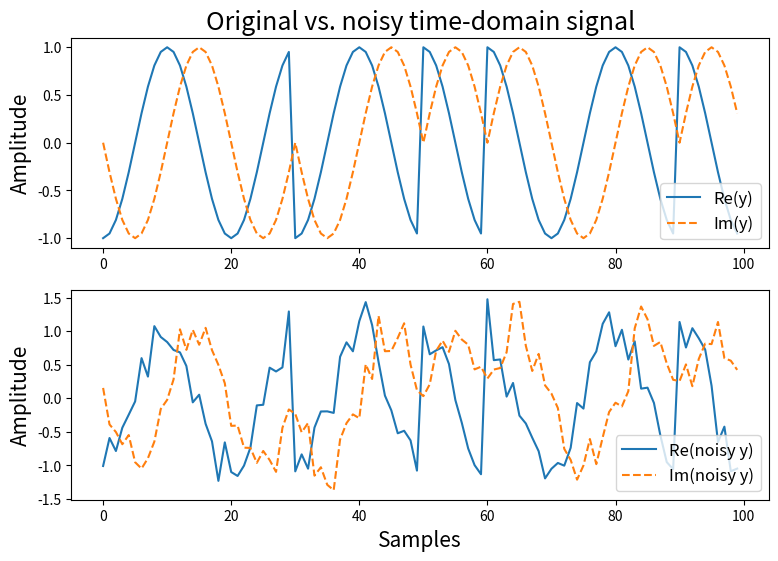
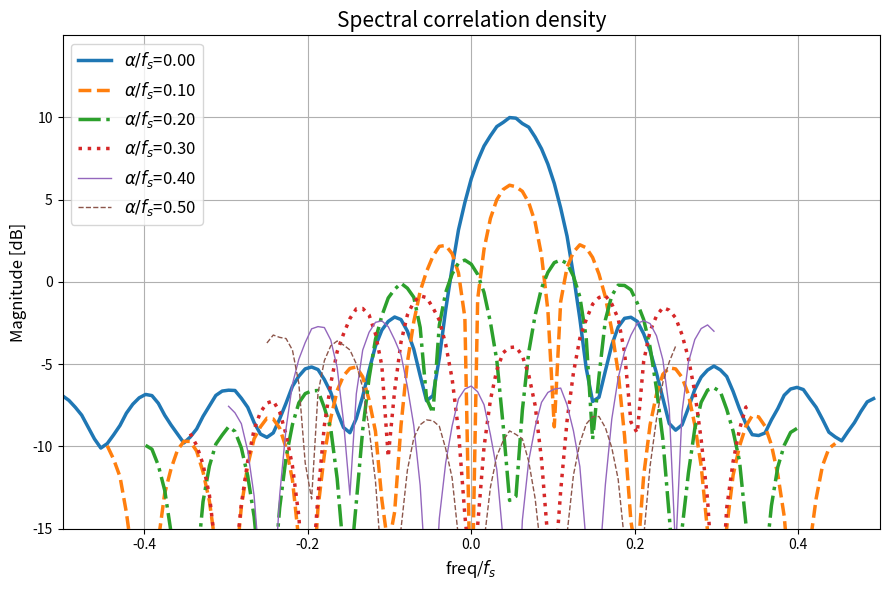
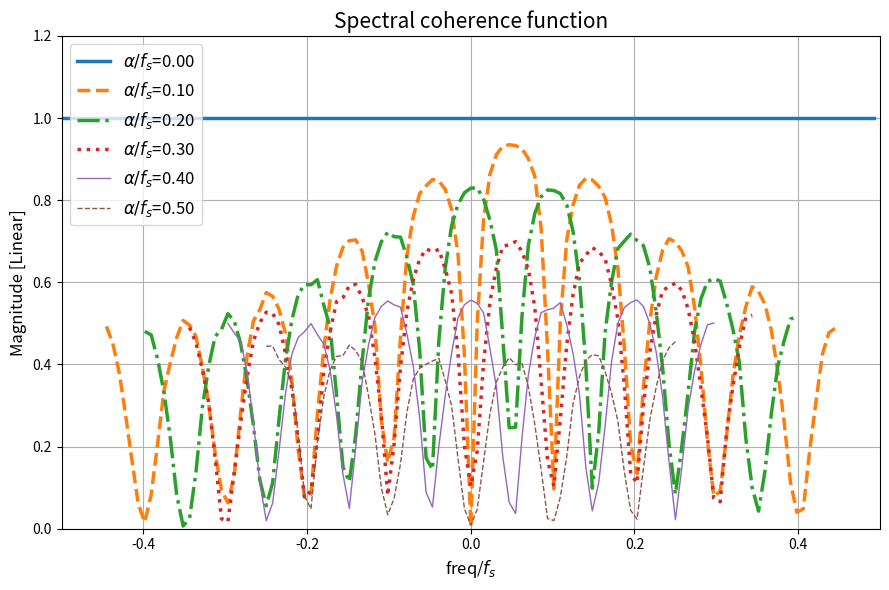
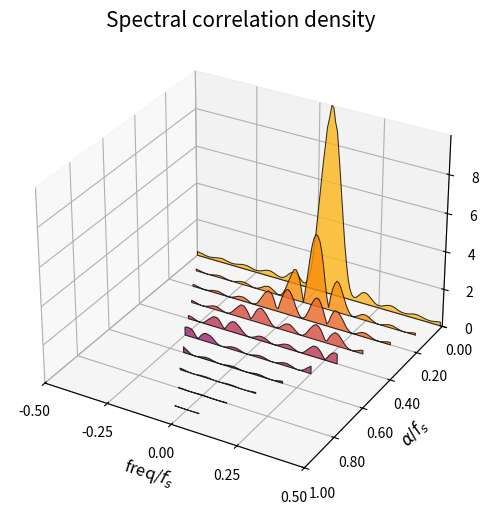
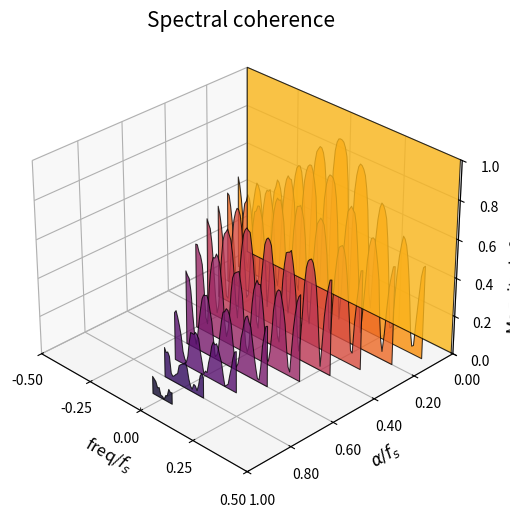
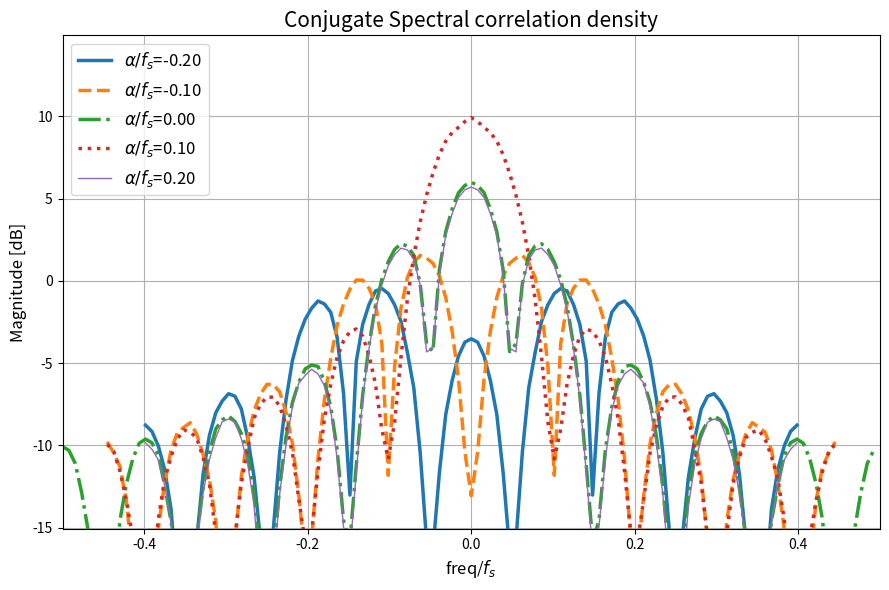
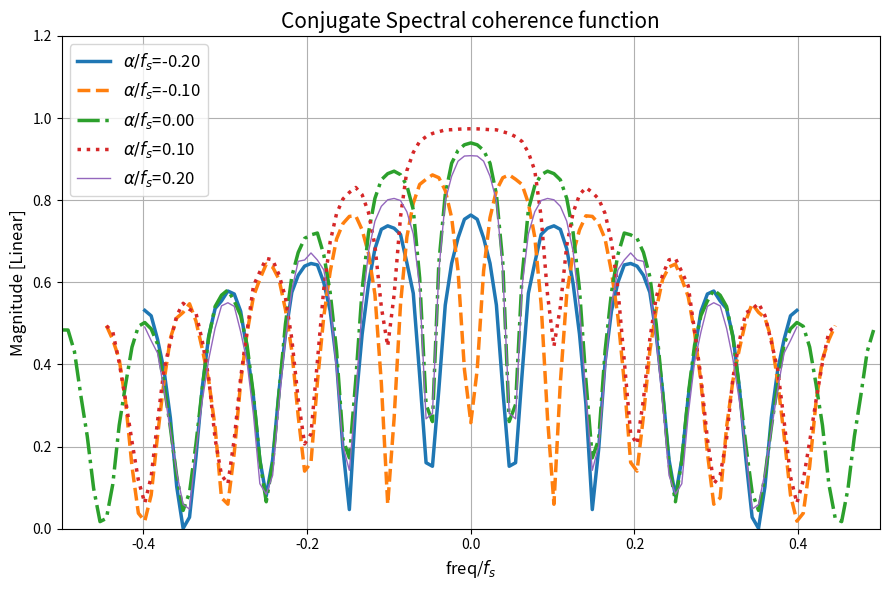
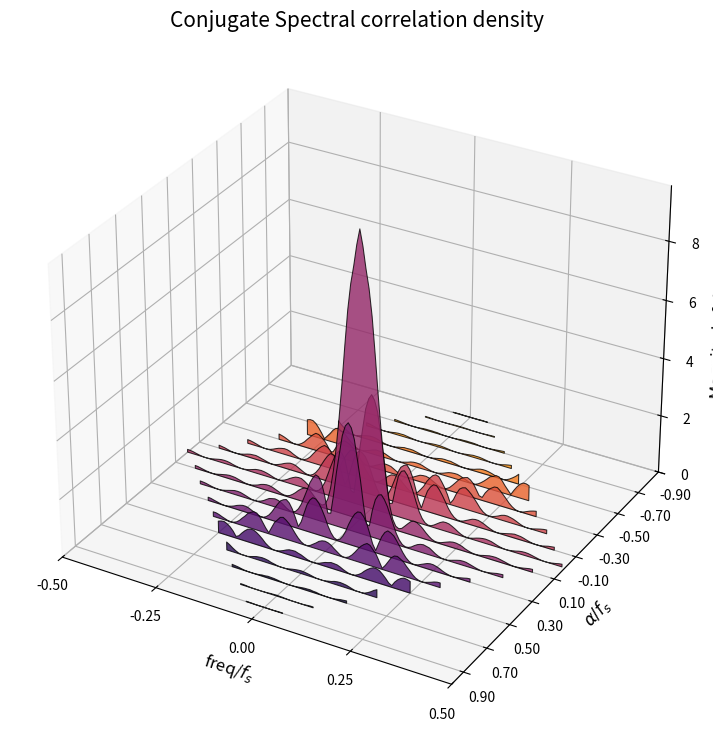
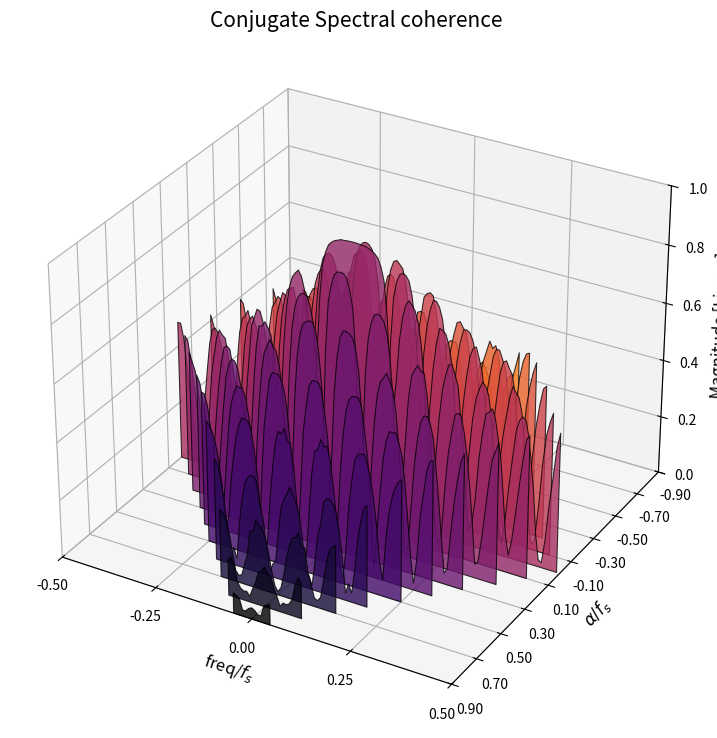

Recreate these plots in Python, in order.
# -*- coding: utf-8 -*-
"""
Python script containing functions to generate and analyse cyclostationary
data.

Contains mostly the same Python codes found at the IPython Notebook at
https://github.com/fchirono/cyclostationarity_analysis . However, this is where
I try new ideas and implementations, so this content is subject to change at
any time.


Author:
[redacted]
    [email redacted]
    November 2022
"""


import numpy as np
rng = np.random.default_rng()

import scipy.signal as ss

import matplotlib.pyplot as plt
plt.close('all')


# %% cyclic periodogram

def calc_xspec_block(x, y, t, alpha=0):
    """
    Calculate cross-spectrum for one block of data over time samples 't',
    optionally including cyclic frequency shift 'alpha'.

    Parameters
    ----------
    x : (N,)-shaped array_like
        Numpy array containing one 'N'-samples-long block of data from signal
        'x'.

    y : (N,)-shaped array_like
        Numpy array containing one 'N'-samples-long block of data from signal
        'y'.

    t : (N,)-shaped array_like
        Numpy array containing one 'N'-samples-long block of time values, in
        seconds.

    alpha : float, optional
        Cyclic frequency 'alpha', in Hz. Default is 0.


    Returns
    -------
    Suu : (N,)-shaped array_like
        Numpy array containing 'N'-long auto-power spectrum of signal 'x',
        frequency-shifted by +'alpha'/2.

    Svv : (N,)-shaped array_like
        Numpy array containing 'N'-long auto-power spectrum of signal 'y',
        frequency-shifted by -'alpha'/2.

    Suv : (N,)-shaped array_like
        Numpy array containing 'N'-long cross-power spectrum of signal 'x'
        frequency-shifted by +'alpha'/2, and signal 'y' frequency-shifted
        by -'alpha'/2.

    """

    # applies frequency shift of +alpha/2
    u_block = x*np.exp(-1j*np.pi*alpha*t)

    # applies frequency shift of -alpha/2
    v_block = y*np.exp(+1j*np.pi*alpha*t)


    # take FFT of data blocks
    u_f = np.fft.fft(u_block)
    v_f = np.fft.fft(v_block)

    # calculates auto- and cross-power spectra
    Suu = (u_f * u_f.conj()).real
    Svv = (v_f * v_f.conj()).real
    Suv = (u_f * v_f.conj())

    return Suu, Svv, Suv


def cyclic_periodogram(x, y, alpha_vec, Ndft, fs, mode='non-conj'):
    """
    Calculates cyclic spectral density and cyclic spectral coherence using
    periodogram (time-smoothing) method.

    Parameters
    ----------
    x : (Nt,)-shaped array_like
        Numpy array containing 'Nt' time-domain samples of signal 'x'.

    y : (Nt,)-shaped array_like
        Numpy array containing 'Nt' time-domain samples of signal 'y'.

    alpha_vec : (N_alpha,)-shaped array_like
        Numpy array containing 'N_alpha' values of cyclic frequency 'alpha',
        in Hz.

    Ndft : int
        Number of points used in calculating the Discrete Fourier Transform.

    fs : float
        Sampling frequency, in Hz.

    mode : {'non-conj', 'conj'}, optional
        String defining whether output is non-conjugate CSD and coherence,
        or conjugate CSD and coherence. Default is 'non-conj'.


    Returns
    -------
    Sxy_avg : (N_alpha, Ndft)-shaped array_like
        Numpy array containing the cyclic spectral density 'Sxy', evaluated at
        'Ndft' frequencies for each cyclic frequency 'alpha'.

    cohere : (N_alpha, Ndft)-shaped array_like
        Numpy array containing the cyclic coherence 'cohere', evaluated at
        'Ndft' frequencies for each cyclic frequency 'alpha'.
    """

    N_alpha = alpha_vec.shape[0]

    Nt = x.shape[0]
    N_blocks = Nt//Ndft

    df = fs/Ndft
    freq = np.linspace(0, fs-df, Ndft)-fs/2

    # Spectral Correlation Density (SCD) function
    Sxx = np.zeros((N_blocks, N_alpha, Ndft))
    Syy = np.zeros((N_blocks, N_alpha, Ndft))
    Sxy = np.zeros((N_blocks, N_alpha, Ndft), dtype='complex')

    # If calculating the *conjugate* SCF/coherence
    if mode=='conj':
        y = y.conj()

    for n in range(N_blocks):

        n_start = n*Ndft
        t_block = np.linspace(n_start/fs, (n_start+Ndft)/fs, Ndft)

        x_block = x[n_start : n_start+Ndft]
        y_block = y[n_start : n_start+Ndft]

        # calculate non-conjugate spectra for alpha values in 'alpha_vec'
        for a, alpha in enumerate(alpha_vec):
            Sxx[n, a, :], Syy[n, a, :], Sxy[n, a, :] = calc_xspec_block(x_block, y_block,
                                                                        t_block, alpha)

    Sxx *= 1/(Ndft*fs)
    Syy *= 1/(Ndft*fs)
    Sxy *= 1/(Ndft*fs)

    # apply FFT shift
    Sxx = np.fft.fftshift(Sxx, axes=(-1))
    Syy = np.fft.fftshift(Syy, axes=(-1))
    Sxy = np.fft.fftshift(Sxy, axes=(-1))

    # average over blocks
    Sxx_avg = Sxx.sum(axis=0)/N_blocks
    Syy_avg = Syy.sum(axis=0)/N_blocks
    Sxy_avg = Sxy.sum(axis=0)/N_blocks

    cohere = Sxy_avg/np.sqrt(Sxx_avg*Syy_avg)

    # replace entries outside the principal domain in freq-alpha plane by NaNs
    # (i.e. diamond shape given by |f| > (fs-|alpha|)/2 )
    for a, alpha in enumerate(alpha_vec):
        freqs_outside = (np.abs(freq) > (fs - np.abs(alpha))/2)
        Sxy_avg[a, freqs_outside] = np.nan
        cohere[a, freqs_outside] = np.nan

    return Sxy_avg, cohere


# %% functions to generate test signals

def create_rect_bpsk(T_bits, num_bits, fc, signal_power_dB):
    """
    Generate a rectangular-pulse binary phase-shift keyed signal, as described in
    https://cyclostationary.blog/2015/09/28/creating-a-simple-cs-signal-rectangular-pulse-bpsk/

    Parameters
    ----------
    T_bits : int
        Number of samples per bit. Note that '1/T_bit' is the bit rate.

    num_bits : int
        Desired number of bits in the signal.

    fc : float
        Desired carrier frequency, in normalised units.

    signal_power_dB : float
        Desired signal power, in decibels.

    Returns
    -------
    x_t : (N_t,)-shaped array_like
        Numpy array containing the time-domain, frequency-shifted signal samples.

    """

    N_samples = num_bits*T_bits

    # Create bit sequence - 0s and 1s
    bit_seq = rng.integers(0, 2, num_bits)

    # Create symbol sequence from bit sequence (-1s and +1s)
    sym_seq = 2*bit_seq - 1

    # generate symbol sequence by intercalating each bit with (T_bits-1) zeros
    zero_mat = np.zeros((T_bits-1, num_bits))
    sym_seq = np.concatenate((sym_seq[np.newaxis, :], zero_mat), axis=0)
    sym_seq = np.reshape(sym_seq, (N_samples,), order='F')

    # Create rectangular pulse function
    p_t = np.ones((T_bits,))

    # Convolve bit sequence with pulse function to obtain rectangular-pulse
    # BPSK signal
    s_t = ss.lfilter(p_t, [1], sym_seq)

    # Apply the carrier frequency.
    e_vec = np.exp(1j*2*np.pi*fc*np.arange(N_samples))
    x_t = s_t * e_vec

    # normalise signal power to 'signal_power_dB'
    signal_power = 10**(signal_power_dB/10)
    x_t *= np.sqrt(signal_power/np.var(x_t))

    return x_t


def create_lowpassmod_cos(N_samples, N_filter, fc_filter, f_cos, fs,
                          signal_power_dB):
    """
    Generate bandlimited Gaussian noise, modulating a unitary-amplitude cosine
    wave at 'f_cos' Hz. The Gaussian noise is lowpassed at 'fc_filter' Hz
    using a Butterworth filter of order 'N_filter'.

    Parameters
    ----------
    N_samples : int
        Number of time-domain samples in the output signal.

    N_filter : int
        Filter order used to generate lowpassed Gaussian random samples.

    fc_filter : float
        Cutoff frequency, in Hz, used to generate lowpassed Gaussian random
        samples.

    f_cos : float
        Frequency of the cosine wave, in Hz.

    fs : float
        Sampling frequency, in Hz.

    signal_power_dB : float
        Desired output signal power, in decibels.

    Returns
    -------
    x : (N_samples,)-shaped array_like
        Numpy array containing the time-domain signal samples.

    """

    # define lowpass Butterworth filter
    butter_sos = ss.butter(N_filter, fc_filter, output='sos', fs=fs)

    # create band-limited Gaussian white noise
    xn = rng.normal(loc=0, scale=1, size=N_samples)
    x_lpn = ss.sosfilt(butter_sos, xn)

    # generate cosine wave at 'fc' Hz
    t = np.linspace(0, (N_samples-1)/fs, N_samples)
    xc = np.cos(2*np.pi*f_cos*t)

    x = x_lpn*xc

    # normalise signal power to 'signal_power_dB'
    signal_power = 10**(signal_power_dB/10)
    x *= np.sqrt(signal_power/np.var(x))

    return x


def create_noise(x_t, SNR_dB):
    """
    Returns a real- or complex-valued Gaussian random noise signal, which
    yields a given Signal-to-Noise Ratio (SNR) in decibels when added to the
    input signal 'x_t'.

    Noise samples follow the same data type (real or complex) as input
    signal 'x_t'.

    Parameters
    ----------
    x_t : (N_t,)-shaped array_like
        Numpy array containing the time-domain signal samples.

    SNR_dB : float
        Desired signal-to-noise ratio, in decibels.

    Returns
    -------
    noise_t : (N_t,)-shaped array_like
        Numpy array containing the time-domain noise samples.

    """

    N_t = x_t.shape[0]
    signal_power = np.var(x_t)

    # generate real-valued Gaussian random samples
    noise_t = rng.normal(0, 1, N_t)

    # if 'x' is complex, adds complex-valued Gaussian random samples to
    # 'noise_t'
    if np.iscomplexobj(x_t):
        noise_t = noise_t + 1j*rng.normal(0, 1, N_t)

    noise_power = np.var(noise_t)

    SNR_lin = 10**(SNR_dB/10)

    desired_noise_power = signal_power/SNR_lin

    # renormalise noise power to yield desired SNR
    noise_t *= np.sqrt(desired_noise_power/noise_power)

    return noise_t


# %% comment/uncomment desired option

signal = 'bpsk'
# signal = 'lowpassmod_cos'


# sampling frequency
fs = 1

if signal == 'bpsk':
    # -----------------------------------------------------------------------------
    # rect BPSK signal

    T_bits = 10                 # Number of samples per bit (1/T_bit is the bit rate)
    num_bits = 32768            # Desired number of bits in generated signal
    fc = 0.05                   # Desired carrier frequency (normalized units)

    signal_power_dB = 0.0       # Signal power in decibels
    noise_power_dB = -10.0      # Noise spectral density (average noise power)

    T = (num_bits*T_bits)/fs
    y = create_rect_bpsk(T_bits, num_bits, fc, signal_power_dB)
    # -----------------------------------------------------------------------------

elif signal == 'lowpassmod_cos':
    # -----------------------------------------------------------------------------
    # bandlimited Gaussian white noise modulating a cosine wave
    N_samples = 327680

    # lowpassed white noise parameters
    N_filter = 6                # lowpass filter order (Butterworth)
    fc_filter = 0.05*fs         # lowpass filter cutoff freq
    f_cos = 0.15*fs             # cosine wave frequency

    signal_power_dB = 0.0       # Signal power in decibels
    noise_power_dB = -10.0      # Noise spectral density (average noise power)

    T = N_samples/fs
    y = create_lowpassmod_cos(N_samples, N_filter, fc_filter, f_cos, fs,
                              signal_power_dB)
    # -----------------------------------------------------------------------------



# ********************************************************************************
# Creates vector of noise samples
n = create_noise(y, SNR_dB=signal_power_dB-noise_power_dB)

# Verifies SNR calculation
Py = np.var(y)
Pn = np.var(n)
print('Desired SNR = {:.1f} dB'.format(signal_power_dB-noise_power_dB))
print('Resulting SNR = {:.1f} dB'.format(10*np.log10(Py/Pn)))

# adds noise to time-domain samples
noisy_y = y+n

# -----------------------------------------------------------------------------
# plot original vs. noisy time-domain signal
N_plot = 100
t = np.linspace(0, (N_plot-1), N_plot)

plt.figure(figsize=(9, 6))
plt.subplot(211)
plt.plot(t, y[:N_plot].real, label='Re(y)')
plt.plot(t, y[:N_plot].imag, '--', label='Im(y)')
plt.title("Original vs. noisy time-domain signal", fontsize=18)
plt.ylabel('Amplitude', fontsize=15)
plt.legend(loc='lower right', fontsize=12)

plt.subplot(212)
plt.plot(t, noisy_y[:N_plot].real, label='Re(noisy y)')
plt.plot(t, noisy_y[:N_plot].imag, '--', label='Im(noisy y)')
plt.xlabel('Samples', fontsize=15)
plt.ylabel('Amplitude', fontsize=15)
plt.legend(loc='lower right', fontsize=12)


# %% frequency analysis variables

# Number of frequencies to use in PSD estimate
N_psd = 128

df = fs/N_psd
freq_vec = np.linspace(0, fs-df, N_psd) - fs/2

freq_res = fs/(N_psd)       # frequency resolution
TB = T*freq_res             # time-bandwidth product

print('Time-bandwidth product = {:.2f}'.format(TB))

# %% run cyclic periodogram over range of alphas

# range of alphas to test
N_alpha = 11
alpha_vec = np.linspace(0., 1., N_alpha)*fs

Syy, rho_y = cyclic_periodogram(noisy_y, noisy_y, alpha_vec, N_psd, fs)

# %% plot spectral correlation density and spectral coherence in 2D


lines = ['-', '--', '-.', ':']
linewidths = [2.5, 1, 0.5, 0.25]
N_lines = len(lines)

max_Syy_dB = 10*np.log10(np.nanmax(np.abs(Syy)))

# ****************************************************************************
# plot spectral correlation density

plt.figure(figsize=(9, 6))
for a in range(N_alpha//2+1):
    plt.plot(freq_vec/fs,
             10*np.log10(np.abs(Syy[a, :])),
             linestyle=lines[a%N_lines], linewidth=linewidths[a//N_lines],
             label=r'$\alpha/f_s$={:.2f}'.format(alpha_vec[a]/fs))
plt.legend(loc='upper left', fontsize=12)

plt.xlabel(r'freq/$f_s$', fontsize=12)
plt.xlim([-0.5, 0.5])

plt.ylabel('Magnitude [dB]', fontsize=12)
plt.ylim([max_Syy_dB-25, max_Syy_dB+5])

plt.title('Spectral correlation density', fontsize=15)
plt.grid()
plt.tight_layout()

# ****************************************************************************
# plot spectral coherence
plt.figure(figsize=(9, 6))
for a in range(N_alpha//2+1):
    plt.plot(freq_vec/fs,
             np.abs(rho_y[a, :]),
             linestyle=lines[a%N_lines], linewidth=linewidths[a//N_lines],
             label=r'$\alpha/f_s$={:.2f}'.format(alpha_vec[a]/fs))
plt.legend(loc='upper left', fontsize=12)

plt.xlabel(r'freq/$f_s$', fontsize=12)
plt.xlim([-0.5, 0.5])

plt.ylabel('Magnitude [Linear]', fontsize=12)
plt.ylim([0., 1.2])

plt.title('Spectral coherence function', fontsize=15)
plt.grid()
plt.tight_layout()


# %% plot spectral correlation density and spectral coherence in 3D

from matplotlib.collections import PolyCollection

def polygon_under_graph(x, y):
    """
    Construct the vertex list which defines the polygon filling the space under
    the (x, y) line graph. This assumes x is in ascending order.

    Taken from
    https://matplotlib.org/stable/gallery/mplot3d/polys3d.html#sphx-glr-gallery-mplot3d-polys3d-py
    """
    return [(x[0], 0.), *zip(x, y), (x[-1], 0.)]


# create boolean mask for frequencies inside principal domain in f-alpha plane
freqs_inside = np.zeros((N_alpha, N_psd), dtype='bool')
for a, alpha in enumerate(alpha_vec):
    freqs_inside[a, :] = (np.abs(freq_vec) <= (fs - np.abs(alpha))/2)


# ****************************************************************************
# plot spectral correlation density
fig1 = plt.figure(figsize=(9, 6))
ax1 = fig1.add_subplot(projection='3d')

verts = [polygon_under_graph(freq_vec[freqs_inside[a]]/fs,
                             np.abs(Syy[a, freqs_inside[a]]))
         for a in range(N_alpha)]

# create list of facecolors - incompatible with Matplotlib v3.2.2 currently available
# in Google Colab :(
# facecolors = plt.colormaps['inferno'](np.linspace(0, 1, len(verts)+2))[:len(verts)]

import matplotlib
cmap = matplotlib.cm.get_cmap('inferno')
facecolors = cmap(np.linspace(0, 1, len(verts)+2))[:len(verts)]

transparency = 0.8

poly1 = PolyCollection(verts[::-1], facecolors=facecolors, alpha=transparency,
                       edgecolors='k', linewidths=0.75)
ax1.add_collection3d(poly1, zs=alpha_vec[::-1], zdir='y')

ax1.set(xlim = (-0.5, 0.5),
        ylim = (alpha_vec[-1], alpha_vec[0]),
        zlim = (0., np.nanmax(np.abs(Syy))))

ax1.set_xlabel(r'freq/$f_s$', fontsize=12)
ax1.set_xticks(np.linspace(-0.5, 0.5, 5),
              labels=['{:.2f}'.format(f) for f in np.linspace(-0.5, 0.5, 5)])

ax1.set_ylabel(r'$\alpha/f_s$', fontsize=12)
ax1.set_yticks(alpha_vec[::2])
ax1.set_yticklabels(['{:.2f}'.format(a) for a in alpha_vec[::2]])

ax1.set_zlabel('Magnitude [Linear]', fontsize=12)

# set aspect ratio - incompatible with Matplotlib v3.2.2 currently available
# in Google Colab :(
#ax1.set_box_aspect((1, 1, 0.5))

ax1.set_title('Spectral correlation density', fontsize=15)


# ****************************************************************************
# plot coherence
fig2 = plt.figure(figsize=(9, 6))
ax2 = fig2.add_subplot(projection='3d')

verts2 = [polygon_under_graph(freq_vec[freqs_inside[a]]/fs,
                              np.abs(rho_y[a, freqs_inside[a]]))
          for a in range(N_alpha)]


poly2 = PolyCollection(verts2[::-1], facecolors=facecolors, alpha=transparency,
                       edgecolors='k', linewidths=0.75)
ax2.add_collection3d(poly2, zs=alpha_vec[::-1], zdir='y')

ax2.set(xlim = (-0.5, 0.5),
        ylim = (alpha_vec[-1], alpha_vec[0]),
        zlim = (0., 1.))

ax2.set_xlabel(r'freq/$f_s$', fontsize=12)
ax2.set_xticks(np.linspace(-0.5, 0.5, 5),
               labels=['{:.2f}'.format(f) for f in np.linspace(-0.5, 0.5, 5)])

ax2.set_ylabel(r'$\alpha/f_s$', fontsize=12)
ax2.set_yticks(alpha_vec[::2])
ax2.set_yticklabels(['{:.2f}'.format(a) for a in alpha_vec[::2]])

ax2.set_zlabel('Magnitude [Linear]', fontsize=12)

# set aspect ratio - incompatible with Matplotlib v3.2.2 currently available
# in Google Colab :(
#ax1.set_box_aspect((1, 1, 0.5))

ax2.set_title('Spectral coherence', fontsize=15)

# set viewing angle to avoid bug in Matplotlib where polygons are rendered in
# wrong order
ax2.view_init(elev=30, azim=-45)

# ****************************************************************************


# %% calculate *conjugate* spectral correlation density and conjugate spectral
# coherence

# run conjugate cyclic periodogram over range of alphas
# --> range of alphas is different for conjugate functions!
N_alpha_c = 19
alpha_vec_c = 2*fc + np.linspace(-N_alpha_c//2, N_alpha_c//2-1, N_alpha_c)*(1/T_bits)

# Conjugate cyclic spectral density
Syy_c = np.zeros((N_alpha, N_psd))

# Conjugate cyclic coherence
rho_y_c = np.zeros((N_alpha, N_psd), dtype='complex')

Syy_c, rho_y_c = cyclic_periodogram(noisy_y, noisy_y, alpha_vec_c, N_psd, fs,
                                    mode='conj')


max_Syyc_dB = 10*np.log10(np.nanmax(np.abs(Syy_c)))

# create boolean mask for frequencies inside principal domain in f-alpha plane
freqs_inside_c = np.zeros((N_alpha_c, N_psd), dtype='bool')
for a, alpha in enumerate(alpha_vec_c):
    freqs_inside_c[a, :] = (np.abs(freq_vec) <= (fs - np.abs(alpha))/2)

# ****************************************************************************
# plot conjugate spectral correlation density

plt.figure(figsize=(9, 6))
for a in range(7, N_alpha_c-7):
    plt.plot(freq_vec/fs,
             10*np.log10(np.abs(Syy_c[a, :])),
             linestyle=lines[(a-7)%N_lines],
             linewidth=linewidths[(a-7)//N_lines],
             label=r'$\alpha/f_s$={:.2f}'.format(alpha_vec_c[a]/fs))
plt.legend(loc='upper left', fontsize=12)

plt.xlabel(r'freq/$f_s$', fontsize=12)
plt.xlim([-0.5, 0.5])

plt.ylabel('Magnitude [dB]', fontsize=12)
plt.ylim([max_Syyc_dB-25, max_Syyc_dB+5])

plt.title('Conjugate Spectral correlation density', fontsize=15)
plt.grid()
plt.tight_layout()

# ****************************************************************************
# plot spectral coherence

plt.figure(figsize=(9, 6))
for a in range(7, N_alpha_c-7):
    plt.plot(freq_vec/fs,
             np.abs(rho_y_c[a, :]),
             linestyle=lines[(a-7)%N_lines],
             linewidth=linewidths[(a-7)//N_lines],
             label=r'$\alpha/f_s$={:.2f}'.format(alpha_vec_c[a]/fs))
plt.legend(loc='upper left', fontsize=12)

plt.xlabel(r'freq/$f_s$', fontsize=12)
plt.xlim([-0.5, 0.5])

plt.ylabel('Magnitude [Linear]', fontsize=12)
plt.ylim([0., 1.2])

plt.title('Conjugate Spectral coherence function', fontsize=15)
plt.grid()
plt.tight_layout()

# ****************************************************************************
# plot conjugate spectral correlation density
fig3 = plt.figure(figsize=(12, 9))
ax3 = fig3.add_subplot(projection='3d')

verts_c = [polygon_under_graph(freq_vec[freqs_inside_c[a]]/fs,
                               np.abs(Syy_c[a, freqs_inside_c[a]]))
            for a in range(N_alpha_c)]

# create list of facecolors - incompatible with Matplotlib v3.2.2 currently available
# in Google Colab :(
# facecolors = plt.colormaps['inferno'](np.linspace(0, 1, len(verts)+2))[:len(verts)]

import matplotlib
cmap = matplotlib.cm.get_cmap('inferno')
facecolors_c = cmap(np.linspace(0, 1, len(verts_c)+2))[:len(verts_c)]

transparency = 0.8

poly3 = PolyCollection(verts_c[::-1],
                        facecolors=facecolors_c, alpha=transparency,
                        edgecolors='k', linewidths=0.75)
ax3.add_collection3d(poly3, zs=alpha_vec_c[::-1], zdir='y')

ax3.set(xlim = (-0.5, 0.5),
        ylim = (alpha_vec[-1], alpha_vec[0]),
        zlim = (0., np.nanmax(np.abs(Syy_c))))

ax3.set_xlabel(r'freq/$f_s$', fontsize=12)
ax3.set_xticks(np.linspace(-0.5, 0.5, 5),
              labels=['{:.2f}'.format(f) for f in np.linspace(-0.5, 0.5, 5)])

ax3.set_ylabel(r'$\alpha/f_s$', fontsize=12)
ax3.set_yticks(alpha_vec_c[::2])
ax3.set_yticklabels(['{:.2f}'.format(a) for a in alpha_vec_c[::2]])

ax3.set_zlabel('Magnitude [Linear]', fontsize=12)

# set aspect ratio - incompatible with Matplotlib v3.2.2 currently available
# in Google Colab :(
#ax1.set_box_aspect((1, 1, 0.5))

ax3.set_title('Conjugate Spectral correlation density', fontsize=15)


# ****************************************************************************
# plot conjugate Spectral Correlation Density
fig4 = plt.figure(figsize=(12, 9))
ax4 = fig4.add_subplot(projection='3d')

verts4 = [polygon_under_graph(freq_vec[freqs_inside_c[a]]/fs,
                              np.abs(rho_y_c[a, freqs_inside_c[a]]))
          for a in range(N_alpha_c)]


poly4 = PolyCollection(verts4[::-1],
                        facecolors=facecolors_c, alpha=transparency,
                        edgecolors='k', linewidths=0.75)
ax4.add_collection3d(poly4, zs=alpha_vec_c[::-1], zdir='y')

ax4.set(xlim = (-0.5, 0.5),
        ylim = (alpha_vec_c[-1], alpha_vec_c[0]),
        zlim = (0., 1.))

ax4.set_xlabel(r'freq/$f_s$', fontsize=12)
ax4.set_xticks(np.linspace(-0.5, 0.5, 5),
                labels=['{:.2f}'.format(f) for f in np.linspace(-0.5, 0.5, 5)])

ax4.set_ylabel(r'$\alpha/f_s$', fontsize=12)
ax4.set_yticks(alpha_vec_c[::2])
ax4.set_yticklabels(['{:.2f}'.format(a) for a in alpha_vec_c[::2]])

ax4.set_zlabel('Magnitude [Linear]', fontsize=12)

# set aspect ratio - incompatible with Matplotlib v3.2.2 currently available
# in Google Colab :(
#ax1.set_box_aspect((1, 1, 0.5))

ax4.set_title('Conjugate Spectral coherence', fontsize=15)

# # ****************************************************************************



# %% compare results to Chad's mat file

# from scipy.io import loadmat

# matfile = loadmat('theory_and_meas_functions_new.mat')

# save_figs = True

# # ****************************************************************************
# # plot PSD
# psd_fsm = np.squeeze(matfile['psd_fsm'])
# freq_psd = np.squeeze(matfile['f_meas_psd'])

# psd_theory = np.squeeze(matfile['psd_theory'])
# freq_theory_psd = np.squeeze(matfile['f_theory_psd'])

# plt.figure(figsize=(8, 4))
# plt.plot(freq_psd, psd_fsm, linewidth=2.5, label='FSM (CSP Blog)')
# plt.plot(freq_theory_psd, psd_theory, '--', linewidth=3, label='Theory (CSP Blog)')
# plt.plot(freq_vec/fs,
#           10*np.log10(np.abs(Syy[0, :])), ':', color='k',
#           linewidth=1.5, label='Python')
# plt.legend()
# plt.title('PSD')
# plt.grid()
# plt.xlabel(r'$freq/f_s$', fontsize=12)
# plt.ylabel('Magnitude [dB]', fontsize=12)
# plt.ylim([-15, 15])

# plt.tight_layout()

# if save_figs:
#     plt.savefig('Comparison_CSPBlog_PSD.png')

# # ****************************************************************************
# # plot Spectral Correlation Function (non-conjugate)

# plt.figure(figsize=(8, 8))

# for a in range(1, 4):

#     scf_nc_fsm = np.squeeze(matfile['scf_nc_fsm_' + str(a)])
#     freq_meas_nc = np.squeeze(matfile['f_meas_nc'])

#     scf_nc_theory = np.squeeze(matfile['scf_nc_theory_' + str(a)])
#     freq_theory_nc = np.squeeze(matfile['f_theory_nc'])

#     #plt.figure()
#     plt.subplot(3,1,a)
#     plt.plot(freq_meas_nc, scf_nc_fsm, linewidth=2.5,
#               label='FSM (CSP Blog)')
#     plt.plot(freq_theory_nc, scf_nc_theory, '--', linewidth=3.,
#               label='Theory (CSP Blog)')
#     plt.plot(freq_vec/fs,
#               10*np.log10(np.abs(Syy[a, :])), ':', linewidth=1.5, color='k',
#               label=r'Python ($\alpha$={:.2f})'.format(alpha_vec[a]))
#     plt.legend()

#     if a==1:
#         plt.title(r'Spectral Correlation (non-conj)')
#     elif a==3:
#         plt.xlabel(r'$freq/f_s$', fontsize=12)
#     plt.ylabel('Magnitude [dB]', fontsize=12)
#     plt.grid()
#     plt.ylim([-30, 15])
# plt.tight_layout()

# if save_figs:
#     plt.savefig('Comparison_CSPBlog_SCF_NC.png')

# # ****************************************************************************
# # plot SCF (conjugate)

# conj_dict = {-1 : 'n1',
#               0 : '0',
#               1 : 'p1'}


# plt.figure(figsize=(8, 8))

# for k in [-1, 0, 1]:

#     a = N_alpha_c//2 + k + 1

#     scf_c_fsm = np.squeeze(matfile['scf_c_fsm_' + conj_dict[k]])
#     freq_meas_c = np.squeeze(matfile['f_meas_c'])

#     scf_c_theory = np.squeeze(matfile['scf_c_theory_' + conj_dict[k]])
#     freq_theory_c = np.squeeze(matfile['f_theory_c'])

#     #plt.figure()
#     plt.subplot(3,1,k+2)
#     plt.plot(freq_meas_c, scf_c_fsm, linewidth=2.5,
#               label='FSM (CSP Blog)')
#     plt.plot(freq_theory_c, scf_c_theory, '--', linewidth=3,
#               label='Theory (CSP Blog)')

#     plt.plot(freq_vec/fs,
#               10*np.log10(np.abs(Syy_c[a, :])), ':', linewidth=1.5, color='k',
#               label=r'Python ($\alpha$={:.2f})'.format(alpha_vec_c[a]))

#     plt.legend()
#     if (k+2)==1:
#         plt.title('Spectral Correlation (conj)')
#     elif (k+2)==3:
#         plt.xlabel(r'$freq/f_s$', fontsize=12)
#     plt.ylabel('Magnitude [dB]')
#     plt.grid()
#     plt.ylim([-30, 15])
# plt.tight_layout()

# if save_figs:
#     plt.savefig('Comparison_CSPBlog_SCF_C.png')

